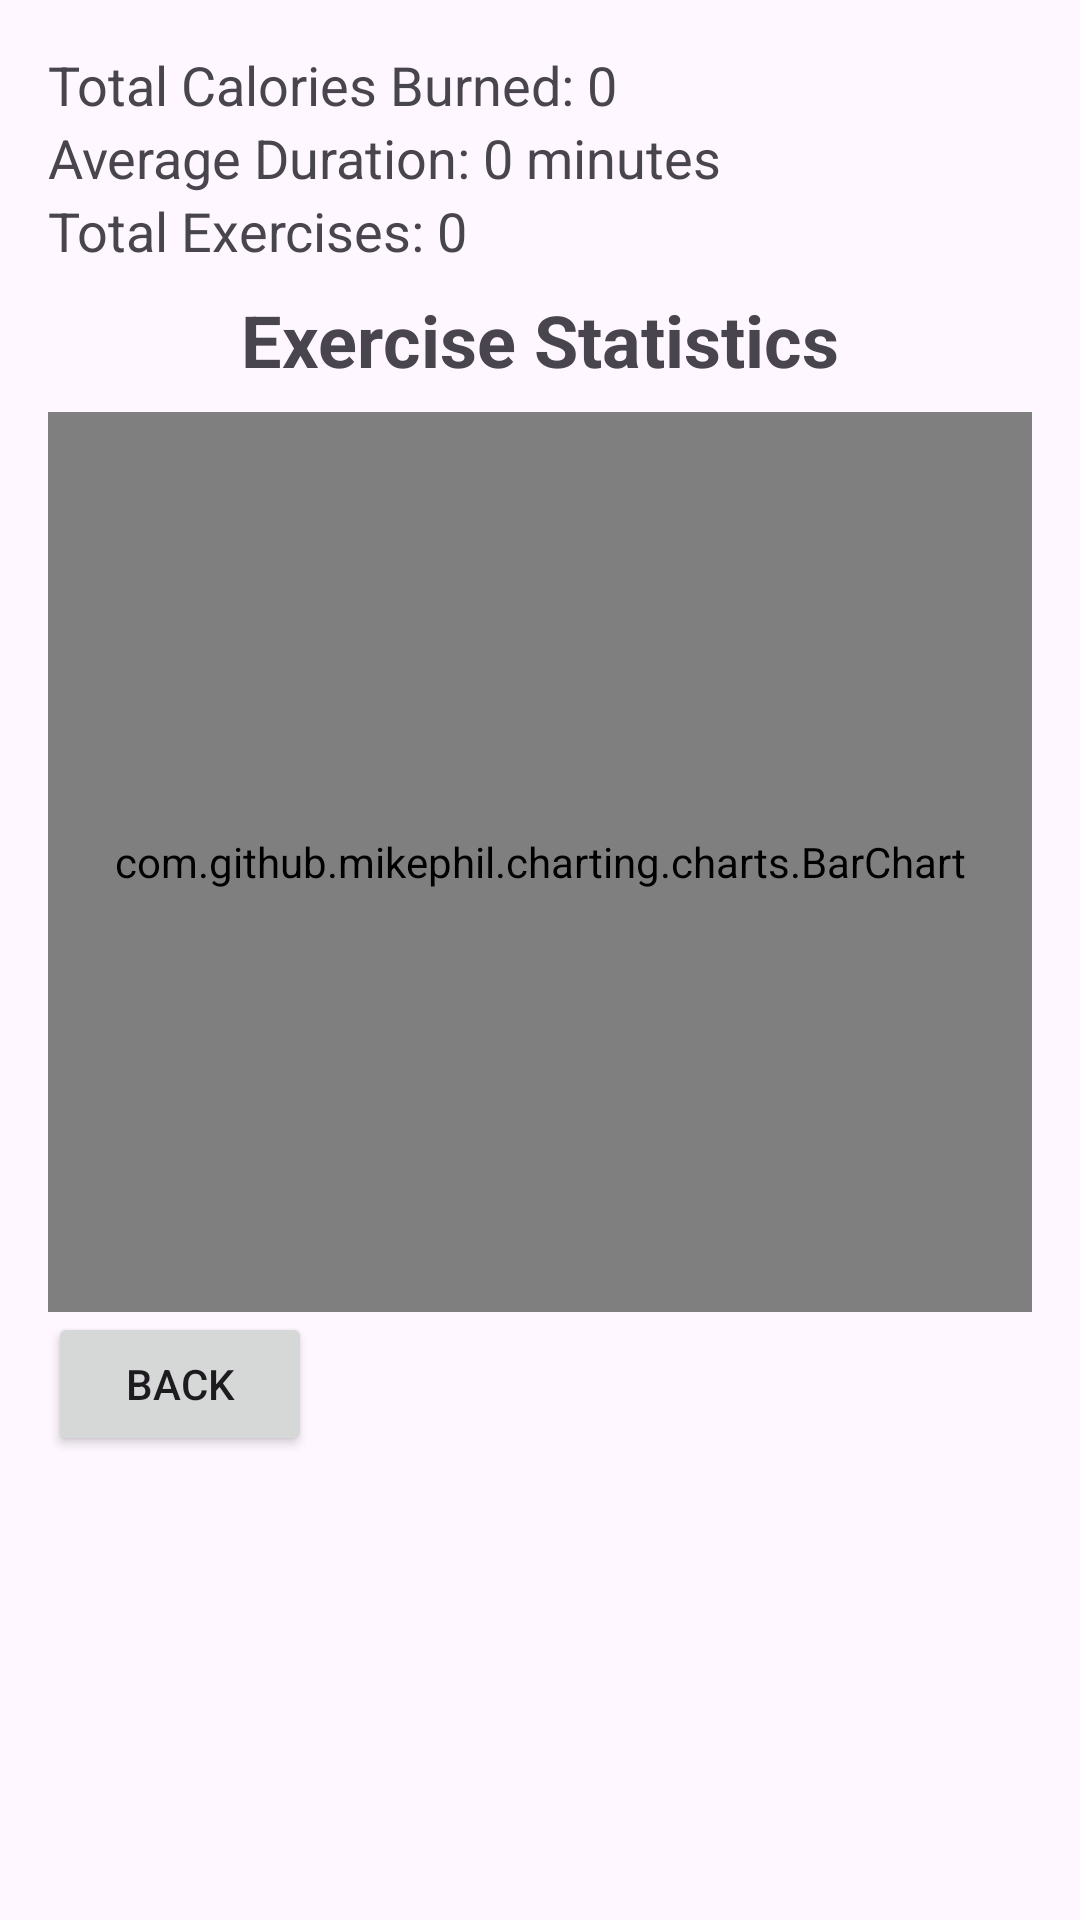

Layout XML and referenced resources for this Android screen:
<!-- AndroidManifest.xml: application theme Theme.Assignment3_KeepTrack -->
<!-- res/layout/activity_statistics.xml -->
<?xml version="1.0" encoding="utf-8"?>
<LinearLayout xmlns:android="http://schemas.android.com/apk/res/android"
    android:layout_width="match_parent"
    android:layout_height="match_parent"
    android:orientation="vertical"
    android:padding="16dp">

    <TextView
        android:id="@+id/totalCaloriesTextView"
        android:layout_width="wrap_content"
        android:layout_height="wrap_content"
        android:text="Total Calories Burned: 0"
        android:textSize="18sp" />

    <TextView
        android:id="@+id/averageDurationTextView"
        android:layout_width="wrap_content"
        android:layout_height="wrap_content"
        android:text="Average Duration: 0 minutes"
        android:textSize="18sp" />

    <TextView
        android:id="@+id/exerciseCountTextView"
        android:layout_width="wrap_content"
        android:layout_height="wrap_content"
        android:text="Total Exercises: 0"
        android:textSize="18sp" />

    <TextView
        android:id="@+id/chartTitle"
        android:layout_width="wrap_content"
        android:layout_height="wrap_content"
        android:text="Exercise Statistics"
        android:textSize="24sp"
        android:textStyle="bold"
        android:layout_gravity="center"
        android:padding="8dp"/>

    <com.github.mikephil.charting.charts.BarChart
        android:id="@+id/exerciseBarChart"
        android:layout_width="match_parent"
        android:layout_height="300dp" />

    <Button
        android:id="@+id/backButton"
        android:layout_width="wrap_content"
        android:layout_height="wrap_content"
        android:text="Back" />

</LinearLayout>
<!-- resources referenced by this layout -->
<resources>
  <style name="Theme.Assignment3_KeepTrack" parent="Base.Theme.Assignment3_KeepTrack" />
  <style name="Base.Theme.Assignment3_KeepTrack" parent="Theme.Material3.DayNight.NoActionBar">
          
          
      </style>
</resources>
